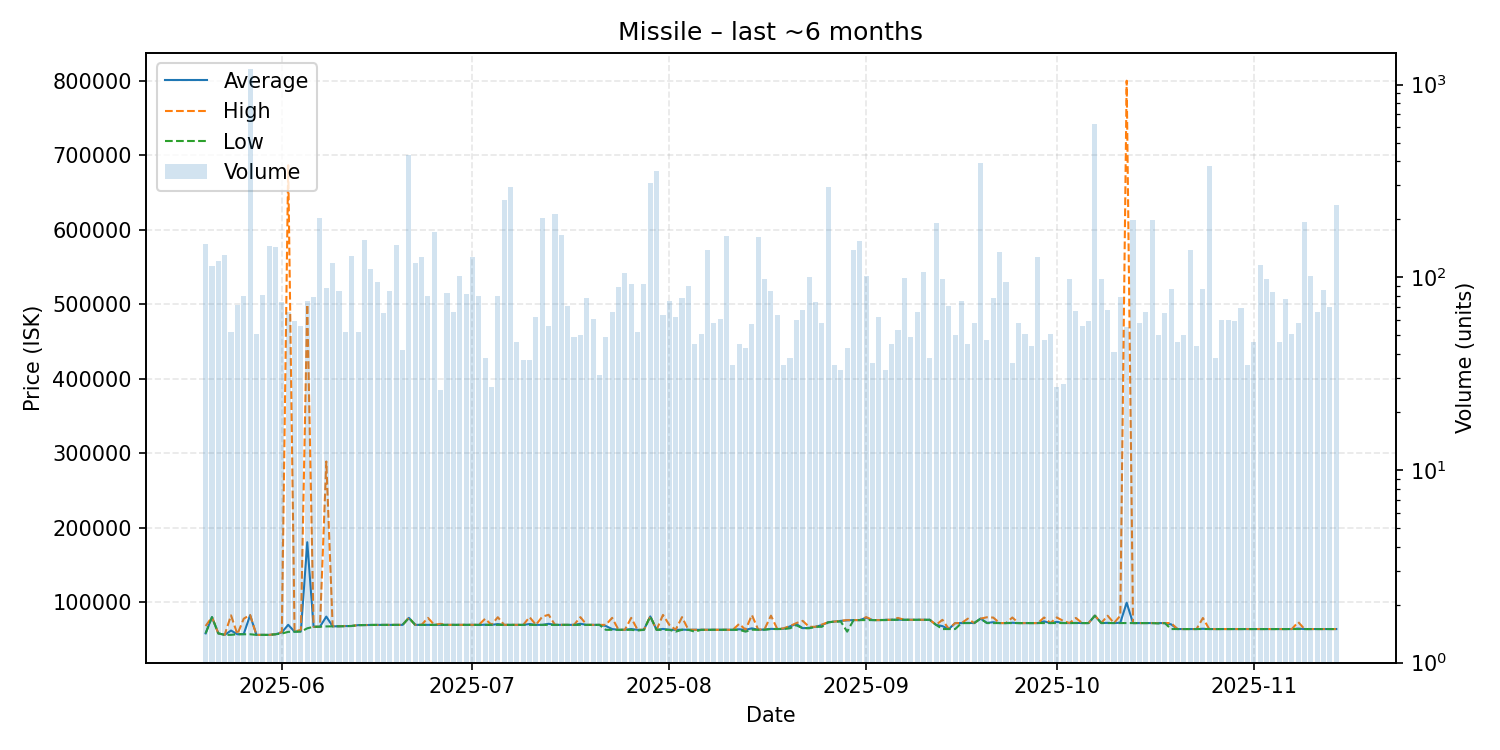

The table this chart was drawn from, first rows:
date, average, highest, lowest, order_count, volume
2025-05-20, 58185, 68030, 58170, 32, 148
2025-05-21, 79990, 79990, 79990, 24, 115
2025-05-22, 58180, 58180, 58180, 21, 122
2025-05-23, 56220, 56220, 56220, 22, 130
2025-05-24, 62000, 82400, 56220, 27, 52
2025-05-25, 57000, 57000, 57000, 26, 72
2025-05-26, 57262, 77870, 57000, 39, 80
2025-05-27, 82500, 83000, 57000, 40, 1204
2025-05-28, 56180, 56180, 56180, 28, 51
2025-05-29, 56181, 56190, 56180, 21, 81
2025-05-30, 56180, 56180, 56180, 37, 146
2025-05-31, 57000, 57000, 57000, 34, 143
2025-06-01, 59497, 60000, 58000, 24, 74
2025-06-02, 69704, 686500, 60210, 29, 66
2025-06-03, 60493, 60530, 60430, 21, 59
2025-06-04, 61232, 63010, 60530, 23, 56
2025-06-05, 180541, 499800, 65000, 21, 75
2025-06-06, 67014, 67060, 67010, 28, 79
2025-06-07, 67110, 67110, 67110, 28, 202
2025-06-08, 80694, 288900, 67530, 29, 88
2025-06-09, 67640, 67700, 67610, 26, 118
2025-06-10, 67725, 67810, 67710, 18, 85
2025-06-11, 68000, 68100, 67810, 21, 52
2025-06-12, 68100, 68100, 68100, 29, 129
2025-06-13, 69252, 69320, 69230, 20, 52
2025-06-14, 69400, 69400, 69400, 30, 157
2025-06-15, 69530, 69530, 69530, 36, 110
2025-06-16, 69569, 69570, 69560, 29, 95
2025-06-17, 69570, 69580, 69570, 27, 65
2025-06-18, 69589, 69590, 69580, 19, 85
2025-06-19, 69590, 69590, 69590, 27, 147
2025-06-20, 69600, 69610, 69600, 19, 42
2025-06-21, 79000, 79000, 79000, 28, 430
2025-06-22, 69620, 69620, 69620, 28, 119
2025-06-23, 69620, 69620, 69620, 29, 127
2025-06-24, 69737, 79000, 69620, 25, 80
2025-06-25, 69620, 69620, 69620, 22, 171
2025-06-26, 69673, 71000, 69620, 20, 26
2025-06-27, 69617, 69620, 69600, 22, 83
2025-06-28, 69619, 69620, 69610, 32, 66
2025-06-29, 69630, 69630, 69630, 24, 101
2025-06-30, 69630, 69630, 69630, 23, 82
2025-07-01, 69630, 69630, 69630, 31, 127
2025-07-02, 69630, 69630, 69600, 26, 80
2025-07-03, 69848, 77800, 69630, 20, 38
2025-07-04, 69630, 69630, 69630, 17, 27
2025-07-05, 70638, 79900, 69610, 25, 80
2025-07-06, 69610, 69610, 69610, 36, 251
2025-07-07, 69610, 69610, 69610, 37, 293
2025-07-08, 69609, 69610, 69600, 20, 46
2025-07-09, 69610, 69620, 69610, 14, 37
2025-07-10, 70734, 80000, 69610, 23, 37
2025-07-11, 69629, 69630, 69620, 22, 62
2025-07-12, 69640, 80590, 69630, 31, 203
2025-07-13, 71026, 83150, 69630, 30, 56
2025-07-14, 69630, 69630, 69630, 20, 214
2025-07-15, 69610, 69610, 69610, 14, 165
2025-07-16, 69610, 69610, 69600, 29, 71
2025-07-17, 69614, 69620, 69610, 24, 49
2025-07-18, 71064, 80000, 69610, 12, 50
... 119 more rows
